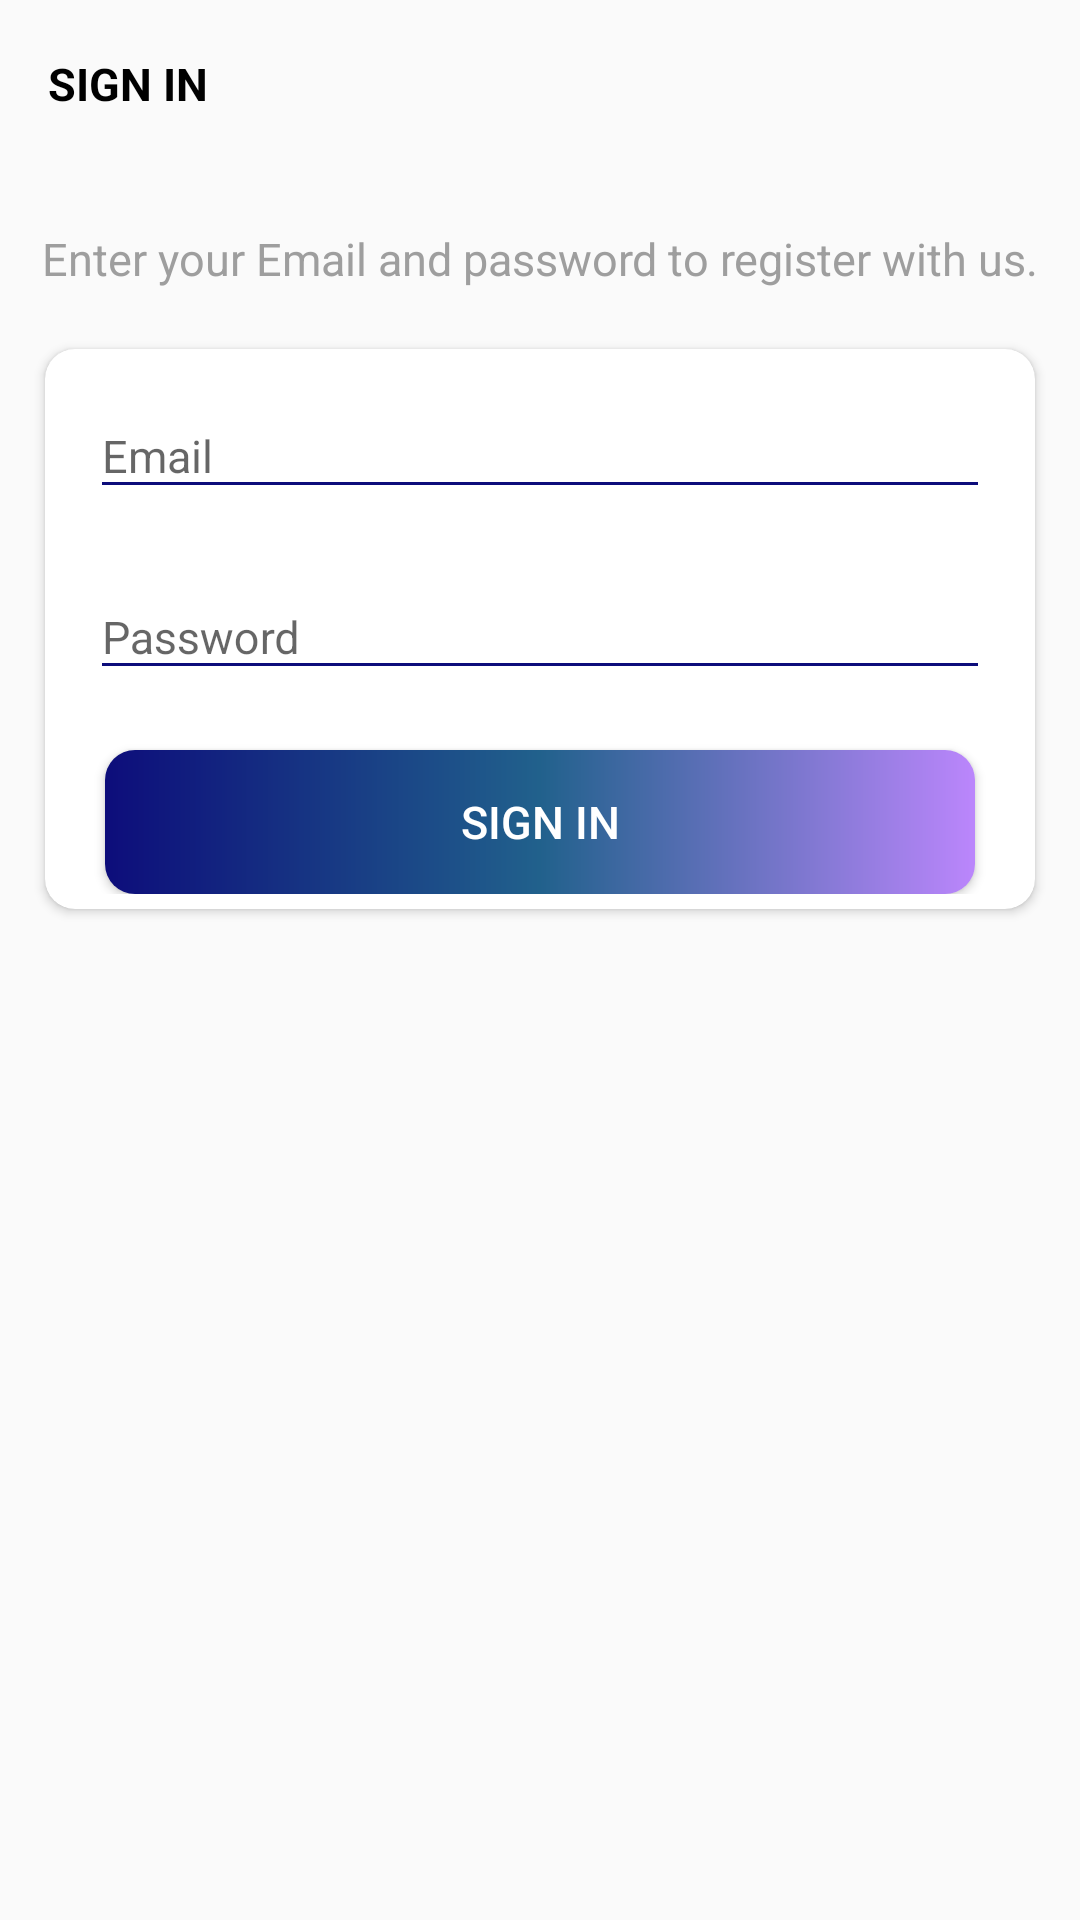

Android layout source for this screen:
<!-- AndroidManifest.xml: application theme Theme.7MinuteWorkout -->
<!-- res/layout/activity_sign_in.xml -->
<?xml version="1.0" encoding="utf-8"?>
<LinearLayout
    xmlns:android="http://schemas.android.com/apk/res/android"
    xmlns:app="http://schemas.android.com/apk/res-auto"
    xmlns:tools="http://schemas.android.com/tools"
    android:layout_width="match_parent"
    android:layout_height="match_parent"
    android:orientation="vertical"
    android:background="@drawable/ic_background"
    tools:context=".activities.SignInActivity">

    <androidx.appcompat.widget.Toolbar
        android:id="@+id/toolbar_sign_in_activity"
        android:layout_width="match_parent"
        android:layout_height="?attr/actionBarSize">

        <TextView
            android:id="@+id/tv_title"
            android:layout_width="match_parent"
            android:layout_height="match_parent"
            android:gravity="center_vertical"
            android:text="@string/sign_in"
            android:textColor="@color/black"
            android:textSize="15sp"
            android:textStyle="bold" />

    </androidx.appcompat.widget.Toolbar>

    <LinearLayout
        android:layout_width="match_parent"
        android:layout_height="match_parent"
        android:layout_gravity="center"
        android:layout_marginTop="20dp"
        android:orientation="vertical">

        <TextView
            android:layout_width="match_parent"
            android:layout_height="wrap_content"
            android:gravity="center"
            android:text="Enter your Email and password to register with us."
            android:textColor="@color/light_gray"
            android:textSize="15sp" />

        <androidx.cardview.widget.CardView
            android:layout_width="match_parent"
            android:layout_height="wrap_content"
            android:layout_marginStart="15dp"
            android:layout_marginTop="20dp"
            android:layout_marginEnd="15dp"
            android:elevation="5dp"
            app:cardCornerRadius="10dp">

            <LinearLayout
                android:layout_width="match_parent"
                android:layout_height="wrap_content"
                android:orientation="vertical"
                android:padding="5dp">

                <com.google.android.material.textfield.TextInputLayout
                    android:layout_width="match_parent"
                    android:layout_height="wrap_content"
                    app:hintTextColor="@color/colorAssent"
                    android:layout_marginStart="10dp"
                    android:layout_marginEnd="10dp">

                    <androidx.appcompat.widget.AppCompatEditText
                        android:id="@+id/et_email_signin"
                        android:layout_width="match_parent"
                        android:layout_height="wrap_content"
                        android:textColor="@color/black"
                        android:backgroundTint="@color/colorAssent"
                        android:hint="Email"
                        android:inputType="textEmailAddress"
                        android:textSize="15sp" />
                </com.google.android.material.textfield.TextInputLayout>

                <com.google.android.material.textfield.TextInputLayout
                    android:layout_width="match_parent"
                    android:layout_height="wrap_content"
                    android:layout_marginStart="10dp"
                    app:hintTextColor="@color/colorAssent"
                    android:layout_marginTop="12dp"
                    android:layout_marginEnd="10dp">

                    <androidx.appcompat.widget.AppCompatEditText
                        android:id="@+id/et_password_signin"
                        android:layout_width="match_parent"
                        android:layout_height="wrap_content"
                        android:backgroundTint="@color/colorAssent"
                        android:textColor="@color/black"
                        android:hint="Password"
                        android:inputType="textPassword"
                        android:textSize="15sp" />
                </com.google.android.material.textfield.TextInputLayout>

                <Button
                    android:id="@+id/btn_sign_in"
                    android:layout_width="match_parent"
                    android:layout_height="wrap_content"
                    android:layout_gravity="center"
                    android:layout_marginStart="15dp"
                    android:layout_marginTop="20dp"
                    android:layout_marginEnd="15dp"
                    android:background="@drawable/shade"
                    android:foreground="?attr/selectableItemBackground"
                    android:gravity="center"
                    android:paddingTop="5dp"
                    android:paddingBottom="5dp"
                    android:text="@string/sign_in"
                    android:textColor="@android:color/white"
                    android:textSize="15sp" />
            </LinearLayout>
        </androidx.cardview.widget.CardView>
    </LinearLayout>


</LinearLayout>
<!-- resources referenced by this layout -->
<resources>
  <color name="black">#FF000000</color>
  <color name="colorAssent">#0D0D7B</color>                      #21618C
  <color name="light_gray">#9E9E9E</color>
  <!-- drawable shade (drawable) -->
  <?xml version="1.0" encoding="utf-8"?>
  <shape xmlns:android="http://schemas.android.com/apk/res/android"
       android:shape="rectangle">
  
      <gradient
          android:angle="360"
          android:type="linear"
          android:startColor="@color/colorAssent"
          android:endColor="@color/purple_200"
          android:centerColor="@color/backgroundColor"
  
          />
  
      <corners
          android:radius="10dp" />
  
  
  
  </shape>
  <string name="sign_in">SIGN IN</string>
  <style name="Theme.7MinuteWorkout" parent="Theme.AppCompat.Light.NoActionBar">
          
          <item name="colorPrimary">@color/colorAssent</item>
          <item name="colorPrimaryVariant">@color/colorAssent</item>
          <item name="colorOnPrimary">@color/colorAssent</item>
          
          <item name="colorSecondary">@color/teal_200</item>
          <item name="colorSecondaryVariant">@color/teal_700</item>
          <item name="colorOnSecondary">@color/white</item>
          
          <item name="android:statusBarColor" tools:targetApi="l">?attr/colorPrimaryVariant</item>
          
  
      </style>
  <color name="purple_200">#FFBB86FC</color>
  <color name="backgroundColor"> #21618C</color>
  <color name="teal_200">#FF03DAC5</color>
  <color name="teal_700">#FF018786</color>
  <color name="white">#FFFFFFFF</color>
</resources>
